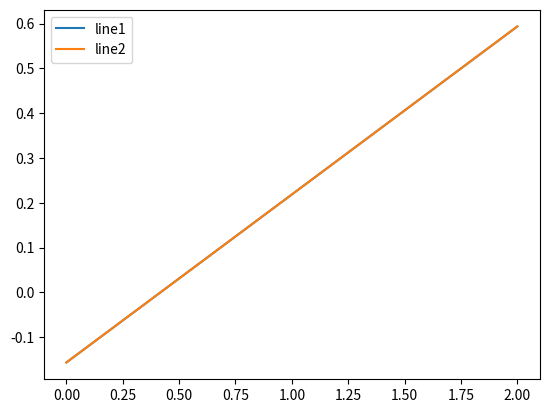

The matplotlib source for this figure:
# -*- coding: utf-8 -*-
"""
Created on Fri Jul 20 01:14:03 2018

@author: Administrator
"""

import matplotlib.pyplot as plt
import numpy as np
w=np.array([1.2,-3.2])
b=-0.5
w1=w/0.5
b1=b/0.5

x=np.array([0,2])
y=-(w[0]*x+b)/w[1]
y1=-(w1[0]*x+b1)/w1[1]

plt.plot(x,y,label='line1')
plt.plot(x,y1,label='line2')
plt.legend()
plt.show()